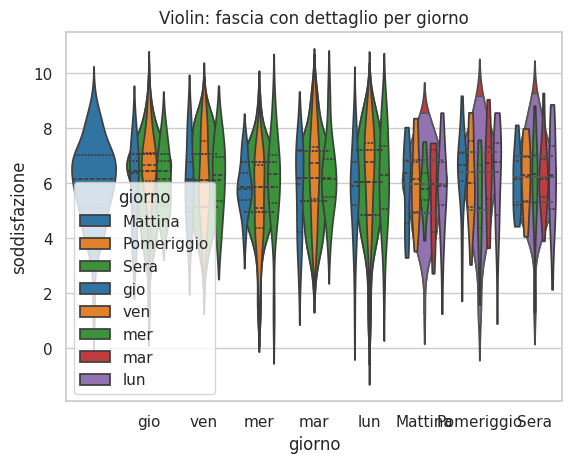

Here is the Python script that generated this plot:
"""
VIOLINPLOT
"""

import numpy as np
import pandas as pd
import seaborn as sns
import matplotlib.pyplot as plt

np.random.seed(42)

giorni=["lun","mar","mer","gio","ven"]
fasce=["Mattina","Pomeriggio","Sera"]
data={
    "giorno":np.random.choice(giorni,300),
    "fascia":np.random.choice(fasce,300),
    "soddisfazione":np.concatenate([
        np.random.normal(7,1,100),
        np.random.normal(5,1.5,100),
        np.random.normal(6,0.8,100)
    ])
}
df=pd.DataFrame(data)

sns.set_theme(style="whitegrid", palette="tab10")

#
# 1) VIOLINPLOT semplice
#
sns.violinplot(y="soddisfazione", data=df, inner="quartile")
plt.title("Violin: distribuzione complessiva (VIOLIN base)")
plt.show()

#
# 2) VIOLINPLOT per una categoria (giorno)
#
sns.violinplot(x="giorno", y="soddisfazione", data=df, inner="quartile")
plt.title("Violin: soddisfazione per giorno")
plt.show()

#
# 3) VIOLINPLOT per una categoria con ordine controllato (giorno)
#

ordine_giorni = ["lun", "mar", "mer", "gio", "ven"]

sns.violinplot( x="giorno", y="soddisfazione",data=df, order=ordine_giorni, inner="quartile")
plt.title("Violin per giorno (ordine corretto)")
plt.show()

#
# 4) VIOLINPLOT per una categoria (fascia)
#
sns.violinplot( x="fascia", y="soddisfazione",data=df,inner="quartile")
plt.title("Violin: soddisfazione per fascia")
plt.show()

#
# 5) VIOLINPLOT doppia categoria (con HUE)
#
ordine_giorni = ["lun", "mar", "mer", "gio", "ven"]
sns.violinplot(x="giorno", y="soddisfazione",hue="fascia",data=df,inner="quartile",order=ordine_giorni)
plt.title("Violin: giorno e fascia (inner=quartile)")
plt.show()

#
# 6) VIOLINPLOT SPLIT (se hue ha 2 livelli)
#

#
# 7) VIOLINPLOT leggibile con riduzione rumore
#
sns.violinplot( x="fascia", y="soddisfazione", data=df,inner="quartile",cut=0)
plt.title("Violin per fascia (cut=0: niente estensioni oltre i dati)")
plt.show()

#
# 8) VIOLINPLOT DECISIONALE (con confronto tra giorni dentro fascia)
#
sns.violinplot(x="fascia", y="soddisfazione",hue="giorno",data=df,inner="quartile",cut=0)
plt.title("Violin: fascia con dettaglio per giorno")
plt.show()



